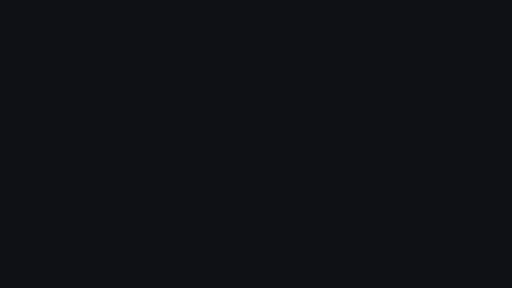
t = 0.00 s
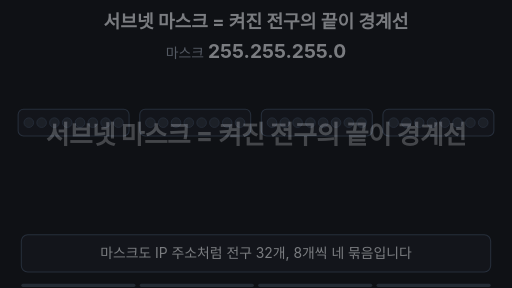
t = 1.85 s
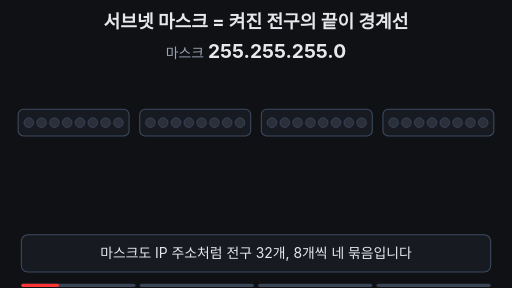
t = 3.32 s
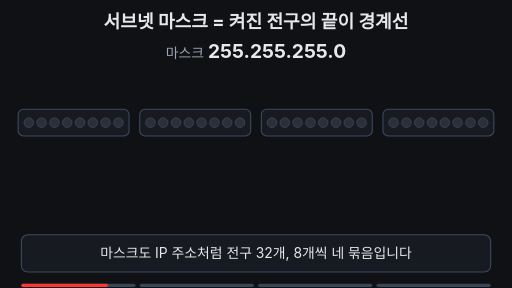
t = 5.04 s
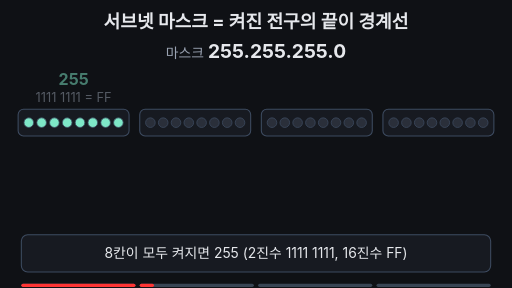
t = 6.64 s
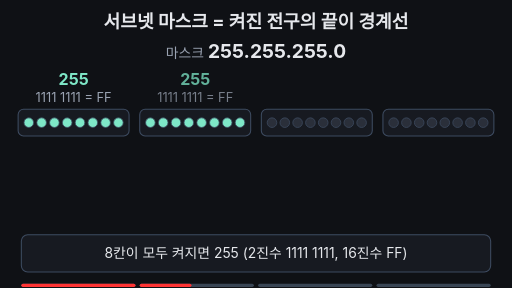
t = 8.32 s

The animated SVG that drew these frames (rendered in a browser with its animation timeline set to each time). Animation: 51 SMIL elements (animate=47,animateTransform=4); frames cover the first 8.32 s, repeats indefinitely.

<svg xmlns="http://www.w3.org/2000/svg" viewBox="0 0 960 540" width="960" height="540" font-family="-apple-system,'Apple SD Gothic Neo','Segoe UI',sans-serif">
<rect width="960" height="540" fill="#0f1115"/>
<text x="480" y="52" font-size="34" font-weight="700" fill="#e6e8ec" text-anchor="middle">서브넷 마스크 = 켜진 전구의 끝이 경계선</text>
<text x="480" y="108" text-anchor="middle" fill="#e6e8ec" font-size="36" font-weight="700"><tspan fill="#9aa3b2" font-size="26" font-weight="400">마스크 </tspan>255.255.255.0</text>
<rect x="34" y="205" width="208" height="50" rx="10" fill="#171a21" stroke="#3d4b60" stroke-width="2"/>
<rect x="262" y="205" width="208" height="50" rx="10" fill="#171a21" stroke="#3d4b60" stroke-width="2"/>
<rect x="490" y="205" width="208" height="50" rx="10" fill="#171a21" stroke="#3d4b60" stroke-width="2"/>
<rect x="718" y="205" width="208" height="50" rx="10" fill="#171a21" stroke="#3d4b60" stroke-width="2"/>
<rect x="34" y="205" width="664" height="50" rx="10" fill="#6ea8fe" fill-opacity="0.28" stroke="#6ea8fe" stroke-width="3" opacity="0"><animate attributeName="opacity" values="0;0;1;1;0;0" keyTimes="0;0.54;0.6;0.95;0.99;1" dur="16s" repeatCount="indefinite" begin="2s"/></rect>
<rect x="718" y="205" width="208" height="50" rx="10" fill="#ffb454" fill-opacity="0.22" stroke="#ffb454" stroke-width="3" opacity="0"><animate attributeName="opacity" values="0;0;1;1;0;0" keyTimes="0;0.54;0.6;0.95;0.99;1" dur="16s" repeatCount="indefinite" begin="2s"/></rect>
<circle cx="54" cy="230" r="9" fill="#2a2f3a" stroke="#3d4b60" stroke-width="1.5"><animate attributeName="fill" values="#2a2f3a;#2a2f3a;#7ee7c7;#7ee7c7;#2a2f3a;#2a2f3a" keyTimes="0;0.2;0.208;0.95;0.99;1" dur="16s" repeatCount="indefinite" begin="2s"/></circle>
<circle cx="78" cy="230" r="9" fill="#2a2f3a" stroke="#3d4b60" stroke-width="1.5"><animate attributeName="fill" values="#2a2f3a;#2a2f3a;#7ee7c7;#7ee7c7;#2a2f3a;#2a2f3a" keyTimes="0;0.21;0.218;0.95;0.99;1" dur="16s" repeatCount="indefinite" begin="2s"/></circle>
<circle cx="102" cy="230" r="9" fill="#2a2f3a" stroke="#3d4b60" stroke-width="1.5"><animate attributeName="fill" values="#2a2f3a;#2a2f3a;#7ee7c7;#7ee7c7;#2a2f3a;#2a2f3a" keyTimes="0;0.22;0.228;0.95;0.99;1" dur="16s" repeatCount="indefinite" begin="2s"/></circle>
<circle cx="126" cy="230" r="9" fill="#2a2f3a" stroke="#3d4b60" stroke-width="1.5"><animate attributeName="fill" values="#2a2f3a;#2a2f3a;#7ee7c7;#7ee7c7;#2a2f3a;#2a2f3a" keyTimes="0;0.23;0.238;0.95;0.99;1" dur="16s" repeatCount="indefinite" begin="2s"/></circle>
<circle cx="150" cy="230" r="9" fill="#2a2f3a" stroke="#3d4b60" stroke-width="1.5"><animate attributeName="fill" values="#2a2f3a;#2a2f3a;#7ee7c7;#7ee7c7;#2a2f3a;#2a2f3a" keyTimes="0;0.24;0.248;0.95;0.99;1" dur="16s" repeatCount="indefinite" begin="2s"/></circle>
<circle cx="174" cy="230" r="9" fill="#2a2f3a" stroke="#3d4b60" stroke-width="1.5"><animate attributeName="fill" values="#2a2f3a;#2a2f3a;#7ee7c7;#7ee7c7;#2a2f3a;#2a2f3a" keyTimes="0;0.25;0.258;0.95;0.99;1" dur="16s" repeatCount="indefinite" begin="2s"/></circle>
<circle cx="198" cy="230" r="9" fill="#2a2f3a" stroke="#3d4b60" stroke-width="1.5"><animate attributeName="fill" values="#2a2f3a;#2a2f3a;#7ee7c7;#7ee7c7;#2a2f3a;#2a2f3a" keyTimes="0;0.26;0.268;0.95;0.99;1" dur="16s" repeatCount="indefinite" begin="2s"/></circle>
<circle cx="222" cy="230" r="9" fill="#2a2f3a" stroke="#3d4b60" stroke-width="1.5"><animate attributeName="fill" values="#2a2f3a;#2a2f3a;#7ee7c7;#7ee7c7;#2a2f3a;#2a2f3a" keyTimes="0;0.27;0.278;0.95;0.99;1" dur="16s" repeatCount="indefinite" begin="2s"/></circle>
<circle cx="282" cy="230" r="9" fill="#2a2f3a" stroke="#3d4b60" stroke-width="1.5"><animate attributeName="fill" values="#2a2f3a;#2a2f3a;#7ee7c7;#7ee7c7;#2a2f3a;#2a2f3a" keyTimes="0;0.3;0.308;0.95;0.99;1" dur="16s" repeatCount="indefinite" begin="2s"/></circle>
<circle cx="306" cy="230" r="9" fill="#2a2f3a" stroke="#3d4b60" stroke-width="1.5"><animate attributeName="fill" values="#2a2f3a;#2a2f3a;#7ee7c7;#7ee7c7;#2a2f3a;#2a2f3a" keyTimes="0;0.31;0.318;0.95;0.99;1" dur="16s" repeatCount="indefinite" begin="2s"/></circle>
<circle cx="330" cy="230" r="9" fill="#2a2f3a" stroke="#3d4b60" stroke-width="1.5"><animate attributeName="fill" values="#2a2f3a;#2a2f3a;#7ee7c7;#7ee7c7;#2a2f3a;#2a2f3a" keyTimes="0;0.32;0.328;0.95;0.99;1" dur="16s" repeatCount="indefinite" begin="2s"/></circle>
<circle cx="354" cy="230" r="9" fill="#2a2f3a" stroke="#3d4b60" stroke-width="1.5"><animate attributeName="fill" values="#2a2f3a;#2a2f3a;#7ee7c7;#7ee7c7;#2a2f3a;#2a2f3a" keyTimes="0;0.33;0.338;0.95;0.99;1" dur="16s" repeatCount="indefinite" begin="2s"/></circle>
<circle cx="378" cy="230" r="9" fill="#2a2f3a" stroke="#3d4b60" stroke-width="1.5"><animate attributeName="fill" values="#2a2f3a;#2a2f3a;#7ee7c7;#7ee7c7;#2a2f3a;#2a2f3a" keyTimes="0;0.34;0.348;0.95;0.99;1" dur="16s" repeatCount="indefinite" begin="2s"/></circle>
<circle cx="402" cy="230" r="9" fill="#2a2f3a" stroke="#3d4b60" stroke-width="1.5"><animate attributeName="fill" values="#2a2f3a;#2a2f3a;#7ee7c7;#7ee7c7;#2a2f3a;#2a2f3a" keyTimes="0;0.35;0.358;0.95;0.99;1" dur="16s" repeatCount="indefinite" begin="2s"/></circle>
<circle cx="426" cy="230" r="9" fill="#2a2f3a" stroke="#3d4b60" stroke-width="1.5"><animate attributeName="fill" values="#2a2f3a;#2a2f3a;#7ee7c7;#7ee7c7;#2a2f3a;#2a2f3a" keyTimes="0;0.36;0.368;0.95;0.99;1" dur="16s" repeatCount="indefinite" begin="2s"/></circle>
<circle cx="450" cy="230" r="9" fill="#2a2f3a" stroke="#3d4b60" stroke-width="1.5"><animate attributeName="fill" values="#2a2f3a;#2a2f3a;#7ee7c7;#7ee7c7;#2a2f3a;#2a2f3a" keyTimes="0;0.37;0.378;0.95;0.99;1" dur="16s" repeatCount="indefinite" begin="2s"/></circle>
<circle cx="510" cy="230" r="9" fill="#2a2f3a" stroke="#3d4b60" stroke-width="1.5"><animate attributeName="fill" values="#2a2f3a;#2a2f3a;#7ee7c7;#7ee7c7;#2a2f3a;#2a2f3a" keyTimes="0;0.4;0.408;0.95;0.99;1" dur="16s" repeatCount="indefinite" begin="2s"/></circle>
<circle cx="534" cy="230" r="9" fill="#2a2f3a" stroke="#3d4b60" stroke-width="1.5"><animate attributeName="fill" values="#2a2f3a;#2a2f3a;#7ee7c7;#7ee7c7;#2a2f3a;#2a2f3a" keyTimes="0;0.41;0.418;0.95;0.99;1" dur="16s" repeatCount="indefinite" begin="2s"/></circle>
<circle cx="558" cy="230" r="9" fill="#2a2f3a" stroke="#3d4b60" stroke-width="1.5"><animate attributeName="fill" values="#2a2f3a;#2a2f3a;#7ee7c7;#7ee7c7;#2a2f3a;#2a2f3a" keyTimes="0;0.42;0.428;0.95;0.99;1" dur="16s" repeatCount="indefinite" begin="2s"/></circle>
<circle cx="582" cy="230" r="9" fill="#2a2f3a" stroke="#3d4b60" stroke-width="1.5"><animate attributeName="fill" values="#2a2f3a;#2a2f3a;#7ee7c7;#7ee7c7;#2a2f3a;#2a2f3a" keyTimes="0;0.43;0.438;0.95;0.99;1" dur="16s" repeatCount="indefinite" begin="2s"/></circle>
<circle cx="606" cy="230" r="9" fill="#2a2f3a" stroke="#3d4b60" stroke-width="1.5"><animate attributeName="fill" values="#2a2f3a;#2a2f3a;#7ee7c7;#7ee7c7;#2a2f3a;#2a2f3a" keyTimes="0;0.44;0.448;0.95;0.99;1" dur="16s" repeatCount="indefinite" begin="2s"/></circle>
<circle cx="630" cy="230" r="9" fill="#2a2f3a" stroke="#3d4b60" stroke-width="1.5"><animate attributeName="fill" values="#2a2f3a;#2a2f3a;#7ee7c7;#7ee7c7;#2a2f3a;#2a2f3a" keyTimes="0;0.45;0.458;0.95;0.99;1" dur="16s" repeatCount="indefinite" begin="2s"/></circle>
<circle cx="654" cy="230" r="9" fill="#2a2f3a" stroke="#3d4b60" stroke-width="1.5"><animate attributeName="fill" values="#2a2f3a;#2a2f3a;#7ee7c7;#7ee7c7;#2a2f3a;#2a2f3a" keyTimes="0;0.46;0.468;0.95;0.99;1" dur="16s" repeatCount="indefinite" begin="2s"/></circle>
<circle cx="678" cy="230" r="9" fill="#2a2f3a" stroke="#3d4b60" stroke-width="1.5"><animate attributeName="fill" values="#2a2f3a;#2a2f3a;#7ee7c7;#7ee7c7;#2a2f3a;#2a2f3a" keyTimes="0;0.47;0.478;0.95;0.99;1" dur="16s" repeatCount="indefinite" begin="2s"/></circle>
<circle cx="738" cy="230" r="9" fill="#2a2f3a" stroke="#3d4b60" stroke-width="1.5"/>
<circle cx="762" cy="230" r="9" fill="#2a2f3a" stroke="#3d4b60" stroke-width="1.5"/>
<circle cx="786" cy="230" r="9" fill="#2a2f3a" stroke="#3d4b60" stroke-width="1.5"/>
<circle cx="810" cy="230" r="9" fill="#2a2f3a" stroke="#3d4b60" stroke-width="1.5"/>
<circle cx="834" cy="230" r="9" fill="#2a2f3a" stroke="#3d4b60" stroke-width="1.5"/>
<circle cx="858" cy="230" r="9" fill="#2a2f3a" stroke="#3d4b60" stroke-width="1.5"/>
<circle cx="882" cy="230" r="9" fill="#2a2f3a" stroke="#3d4b60" stroke-width="1.5"/>
<circle cx="906" cy="230" r="9" fill="#2a2f3a" stroke="#3d4b60" stroke-width="1.5"/>
<g opacity="0" text-anchor="middle"><animate attributeName="opacity" values="0;0;1;1;0;0" keyTimes="0;0.28;0.3;0.95;0.99;1" dur="16s" repeatCount="indefinite" begin="2s"/><text x="138.0" y="160" font-size="30" font-weight="700" fill="#7ee7c7">255</text><text x="138.0" y="192" font-size="24" fill="#9aa3b2">1111 1111 = FF</text></g>
<g opacity="0" text-anchor="middle"><animate attributeName="opacity" values="0;0;1;1;0;0" keyTimes="0;0.38;0.4;0.95;0.99;1" dur="16s" repeatCount="indefinite" begin="2s"/><text x="366.0" y="160" font-size="30" font-weight="700" fill="#7ee7c7">255</text><text x="366.0" y="192" font-size="24" fill="#9aa3b2">1111 1111 = FF</text></g>
<g opacity="0" text-anchor="middle"><animate attributeName="opacity" values="0;0;1;1;0;0" keyTimes="0;0.48;0.5;0.95;0.99;1" dur="16s" repeatCount="indefinite" begin="2s"/><text x="594.0" y="160" font-size="30" font-weight="700" fill="#7ee7c7">255</text><text x="594.0" y="192" font-size="24" fill="#9aa3b2">1111 1111 = FF</text></g>
<g opacity="0" text-anchor="middle"><animate attributeName="opacity" values="0;0;1;1;0;0" keyTimes="0;0.5;0.52;0.95;0.99;1" dur="16s" repeatCount="indefinite" begin="2s"/><text x="822.0" y="160" font-size="30" font-weight="700" fill="#ffb454">0</text><text x="822.0" y="192" font-size="24" fill="#9aa3b2">0000 0000 = 00</text></g>
<g opacity="0" font-size="26" font-weight="700" text-anchor="middle"><animate attributeName="opacity" values="0;0;1;1;0;0" keyTimes="0;0.56;0.61;0.95;0.99;1" dur="16s" repeatCount="indefinite" begin="2s"/><text x="366" y="300" fill="#6ea8fe">네트워크 ID · 켜진 24칸</text><text x="822" y="300" fill="#ffb454">호스트 ID · 8칸</text></g>
<line x1="708" y1="122" x2="708" y2="122" stroke="#e6e8ec" stroke-width="4" stroke-linecap="round" opacity="0"><animate attributeName="opacity" values="0;0;1;1;0;0" keyTimes="0;0.59;0.6;0.96;0.99;1" dur="16s" repeatCount="indefinite" begin="2s"/><animate attributeName="y2" values="122;122;410;410;122;122" keyTimes="0;0.6;0.7;0.95;0.99;1" dur="16s" repeatCount="indefinite" begin="2s"/></line>
<g opacity="0" font-size="36" font-weight="700" text-anchor="middle"><animate attributeName="opacity" values="0;0;1;1;0;0" keyTimes="0;0.8;0.84;0.95;0.99;1" dur="16s" repeatCount="indefinite" begin="2s"/><g><animateTransform attributeName="transform" type="translate" values="0,30;0,30;0,0;0,0" keyTimes="0;0.8;0.84;1" dur="16s" repeatCount="indefinite" begin="2s"/><g fill="#e6e8ec"><animate attributeName="fill" values="#e6e8ec;#e6e8ec;#6ea8fe;#6ea8fe" keyTimes="0;0.86;0.9;1" dur="16s" repeatCount="indefinite" begin="2s"/><animateTransform attributeName="transform" type="translate" values="0,0;0,0;-14,0;-14,0" keyTimes="0;0.86;0.9;1" dur="16s" repeatCount="indefinite" begin="2s"/><text x="138.0" y="380">192</text><text x="366.0" y="380">168</text><text x="594.0" y="380">0</text><text x="252" y="380">.</text><text x="480" y="380">.</text></g><g fill="#e6e8ec"><animate attributeName="fill" values="#e6e8ec;#e6e8ec;#ffb454;#ffb454" keyTimes="0;0.86;0.9;1" dur="16s" repeatCount="indefinite" begin="2s"/><animateTransform attributeName="transform" type="translate" values="0,0;0,0;14,0;14,0" keyTimes="0;0.86;0.9;1" dur="16s" repeatCount="indefinite" begin="2s"/><text x="708" y="380">.<animate attributeName="opacity" values="1;1;0;0" keyTimes="0;0.86;0.89;1" dur="16s" repeatCount="indefinite" begin="2s"/></text><text x="822.0" y="380">10</text></g></g></g>
<rect x="40" y="440" width="880" height="70" rx="12" fill="#171a21" stroke="#3d4b60" stroke-width="2"/>
<text x="480" y="484" font-size="26" fill="#e6e8ec" text-anchor="middle">마스크도 IP 주소처럼 전구 32개, 8개씩 네 묶음입니다<animate attributeName="opacity" values="1;1;0;0;1" keyTimes="0;0.2;0.23;0.97;1" dur="16s" repeatCount="indefinite" begin="2s"/></text>
<text x="480" y="484" font-size="26" fill="#e6e8ec" text-anchor="middle" opacity="0"><animate attributeName="opacity" values="0;0;1;1;0;0" keyTimes="0;0.23;0.26;0.49;0.52;1" dur="16s" repeatCount="indefinite" begin="2s"/>8칸이 모두 켜지면 255 (2진수 1111 1111, 16진수 FF)</text>
<text x="480" y="484" font-size="26" fill="#e6e8ec" text-anchor="middle" opacity="0"><animate attributeName="opacity" values="0;0;1;1;0;0" keyTimes="0;0.55;0.58;0.77;0.8;1" dur="16s" repeatCount="indefinite" begin="2s"/>켜진 24칸은 네트워크 ID, 꺼진 8칸은 호스트 ID</text>
<text x="480" y="484" font-size="28" font-weight="700" fill="#7ee7c7" text-anchor="middle" opacity="0"><animate attributeName="opacity" values="0;0;1;1;0;0" keyTimes="0;0.8;0.83;0.94;0.97;1" dur="16s" repeatCount="indefinite" begin="2s"/>켜진 칸 끝 = 경계 → 192.168.0 | 10</text>

<g aria-label="재생 진행 막대" data-stage-count="4"><g class="progress-segment" data-stage="1"><rect x="40" y="532" width="214" height="6" rx="3" fill="#394554"/><rect x="40" y="532" width="0" height="6" rx="3" fill="#ff3434"><animate begin="2s" attributeName="width" values="0;214;214" keyTimes="0;0.250000;1" dur="16s" repeatCount="indefinite"/></rect></g><g class="progress-segment" data-stage="2"><rect x="262" y="532" width="214" height="6" rx="3" fill="#394554"/><rect x="262" y="532" width="0" height="6" rx="3" fill="#ff3434"><animate begin="2s" attributeName="width" values="0;0;214;214" keyTimes="0;0.250000;0.570000;1" dur="16s" repeatCount="indefinite"/></rect></g><g class="progress-segment" data-stage="3"><rect x="484" y="532" width="214" height="6" rx="3" fill="#394554"/><rect x="484" y="532" width="0" height="6" rx="3" fill="#ff3434"><animate begin="2s" attributeName="width" values="0;0;214;214" keyTimes="0;0.570000;0.820000;1" dur="16s" repeatCount="indefinite"/></rect></g><g class="progress-segment" data-stage="4"><rect x="706" y="532" width="214" height="6" rx="3" fill="#394554"/><rect x="706" y="532" width="0" height="6" rx="3" fill="#ff3434"><animate begin="2s" attributeName="width" values="0;0;214" keyTimes="0;0.820000;1" dur="16s" repeatCount="indefinite"/></rect></g></g><g id="title-intro"><rect x="0" y="0" width="960" height="540" fill="#0f1115"/><g opacity="0"><text x="480" y="286.881" text-anchor="middle" font-size="48.2301" font-weight="750" letter-spacing="-1" fill="#e6e8ec">서브넷 마스크 = 켜진 전구의 끝이 경계선</text><animate attributeName="opacity" values="0;1;1;0;0" keyTimes="0;0.022222;0.094444;0.111111;1" dur="18s" repeatCount="indefinite"/><animateTransform attributeName="transform" type="translate" values="0 28;0 0;0 0;0 -32;0 -32" keyTimes="0;0.022222;0.094444;0.111111;1" dur="18s" repeatCount="indefinite"/></g><animate attributeName="opacity" values="1;1;0;0" keyTimes="0;0.094444;0.111111;1" dur="18s" repeatCount="indefinite"/></g></svg>
